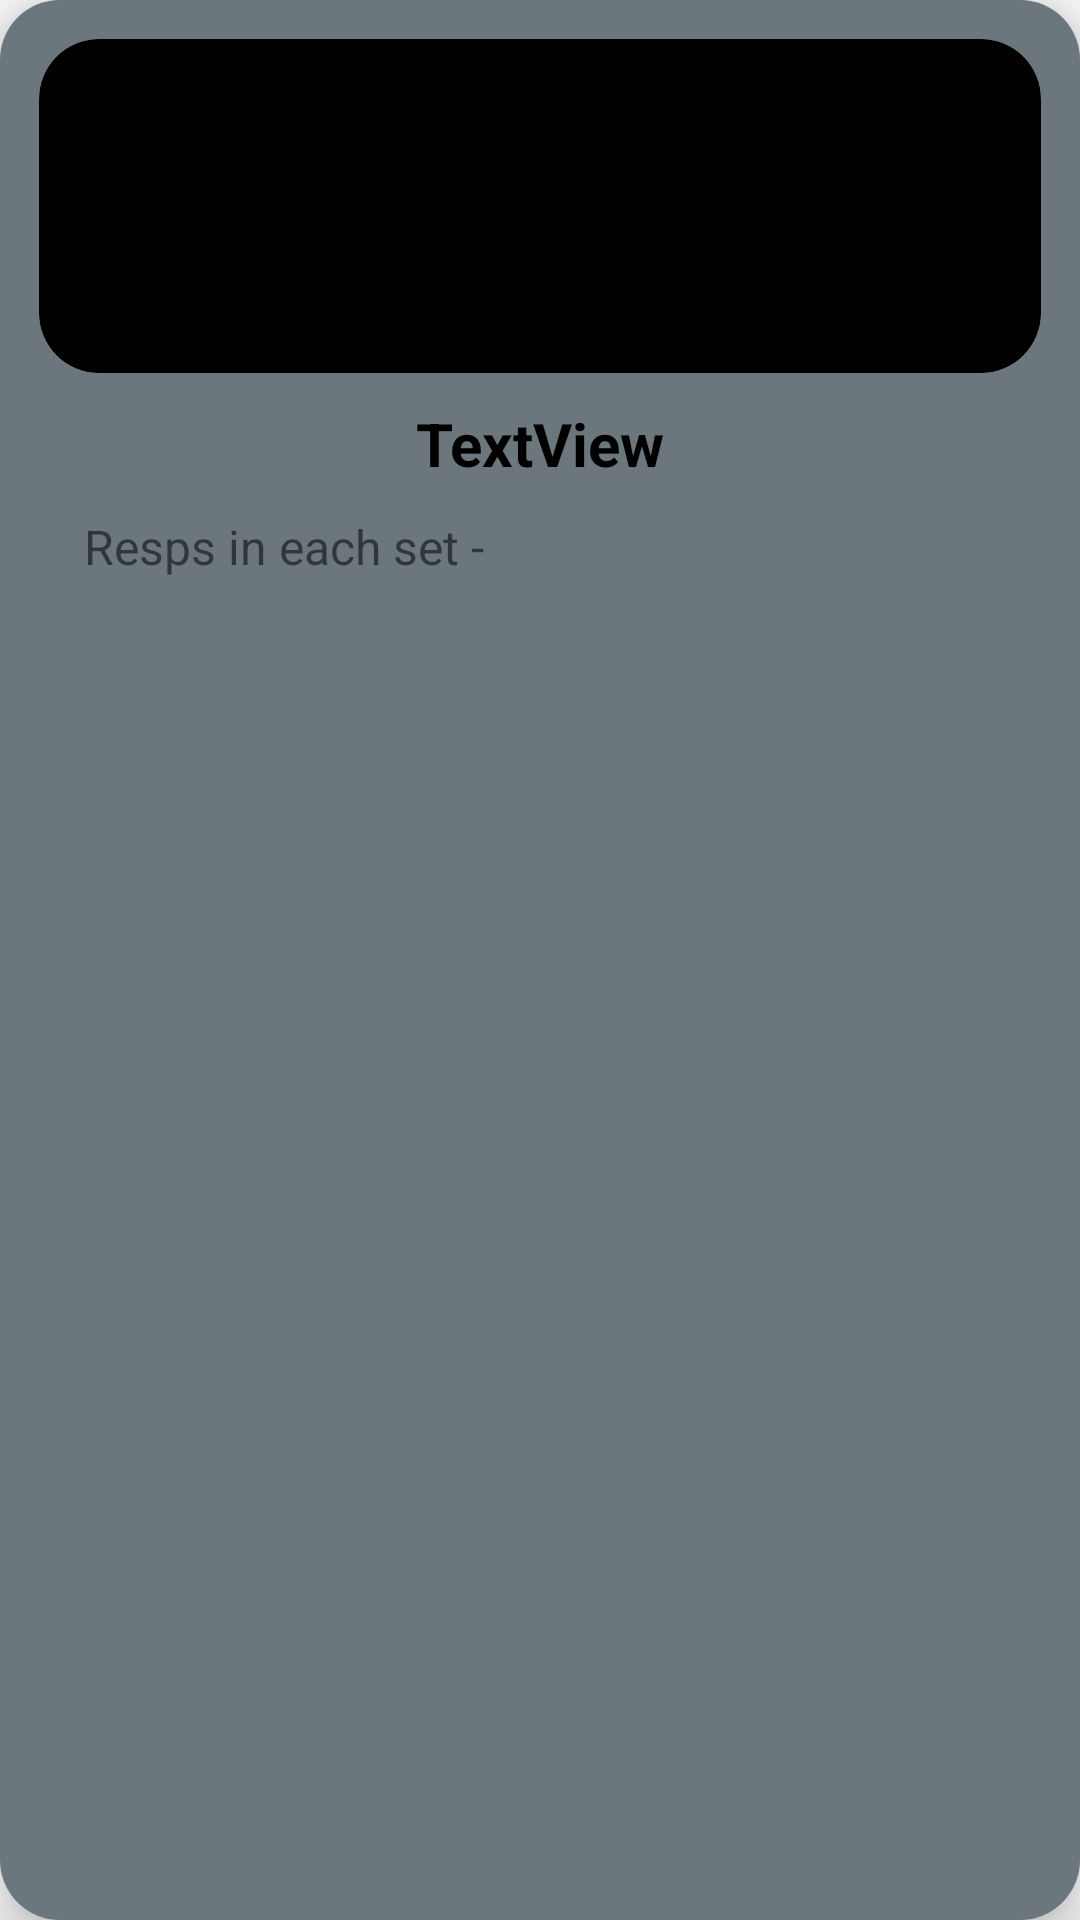

Produce the Android XML layout that renders to this screen, including the resource entries it uses.
<!-- AndroidManifest.xml: application theme Theme.Varsfit -->
<!-- res/layout/subscribe_exercise_item.xml -->
<?xml version="1.0" encoding="utf-8"?>
<androidx.constraintlayout.widget.ConstraintLayout xmlns:android="http://schemas.android.com/apk/res/android"
    xmlns:app="http://schemas.android.com/apk/res-auto"
    xmlns:tools="http://schemas.android.com/tools"
    android:layout_width="match_parent"
    android:layout_height="wrap_content"
    android:layout_margin="5dp"
    android:background="@drawable/round_white_bg"
    android:backgroundTint="@color/Drakgrey"
    android:elevation="10dp"
    android:padding="13dp">

    <ImageView
        android:id="@+id/imageView5"
        android:layout_width="match_parent"
        android:layout_height="0dp"
        app:layout_constraintDimensionRatio="3:1"
        android:background="@drawable/round_white_bg"
        android:backgroundTint="@color/black"
        android:clipToOutline="true"
        android:src="@drawable/adm6"
        app:layout_constraintEnd_toEndOf="parent"
        app:layout_constraintStart_toStartOf="parent"
        app:layout_constraintTop_toTopOf="parent" />

    <TextView
        android:id="@+id/name_text"
        android:layout_width="wrap_content"
        android:layout_height="wrap_content"
        android:layout_marginTop="10dp"
        android:text="TextView"
        android:textColor="@color/black"
        android:textSize="20sp"
        android:textStyle="bold"
        app:layout_constraintEnd_toEndOf="parent"
        app:layout_constraintStart_toStartOf="parent"
        app:layout_constraintTop_toBottomOf="@+id/imageView5" />

    <TextView
        android:id="@+id/reps_text"
        android:layout_width="wrap_content"
        android:layout_height="wrap_content"
        android:layout_marginStart="15dp"
        android:layout_marginTop="10dp"
        android:gravity="center"
        android:text="Resps in each set - "
        android:textSize="16sp"
        app:layout_constraintStart_toStartOf="parent"
        app:layout_constraintTop_toBottomOf="@+id/name_text" />

</androidx.constraintlayout.widget.ConstraintLayout>
<!-- resources referenced by this layout -->
<resources>
  <color name="Drakgrey">#6C777D</color>
  <color name="black">#000000</color>
  <!-- drawable round_white_bg (drawable) -->
  <?xml version="1.0" encoding="utf-8"?>
  <shape xmlns:android="http://schemas.android.com/apk/res/android">
      <corners android:radius="20dp"/>
      <solid android:color="@color/white" />
  </shape>
  <style name="Theme.Varsfit" parent="Theme.MaterialComponents.DayNight.DarkActionBar.Bridge">
          
          <item name="colorPrimary">@color/purple_500</item>
          <item name="colorPrimaryVariant">@color/purple_700</item>
          <item name="colorOnPrimary">@color/white</item>
          
          <item name="colorSecondary">@color/teal_200</item>
          <item name="colorSecondaryVariant">@color/teal_700</item>
          <item name="colorOnSecondary">@color/black</item>
          
          <item name="android:statusBarColor">?attr/colorPrimaryVariant</item>
          
      </style>
  <color name="white">#FFFFFF</color>
  <color name="purple_500">#FF6200EE</color>
  <color name="purple_700">#FF3700B3</color>
  <color name="teal_200">#FF03DAC5</color>
  <color name="teal_700">#FF018786</color>
</resources>
